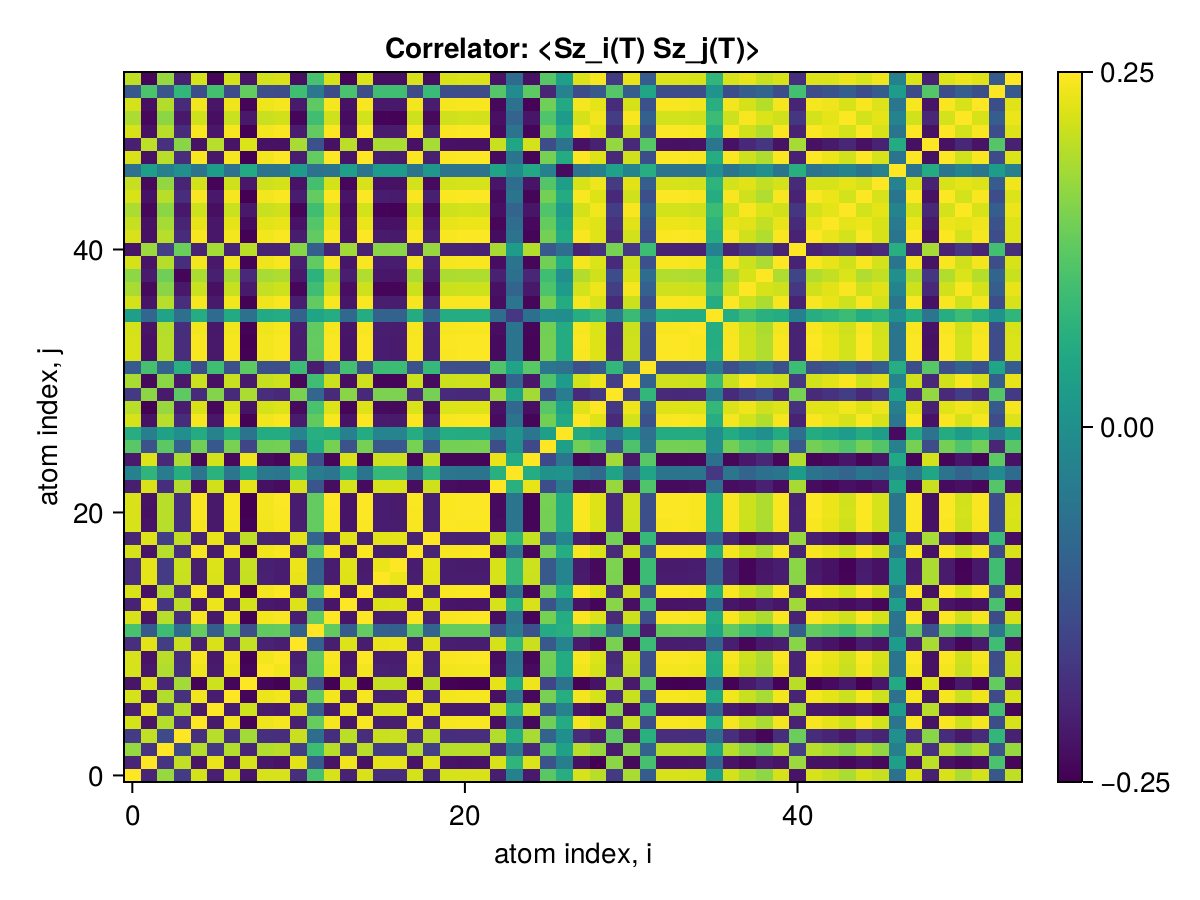

Source data for this figure (header and first rows):
x1, x2, x3, x4, x5, x6, x7, x8, x9, x10, x11, x12, x13, x14, x15, x16, x17, x18, x19, x20, x21, x22, x23, x24
0.25, -0.196, 0.1719, -0.1592, 0.2184, -0.2048, 0.2171, -0.219, 0.2194, 0.2204, -0.1811, 0.1066, 0.2204, -0.2009, 0.2217, -0.1825, -0.1835, 0.2191, -0.1943, 0.2196, 0.2215, 0.2217, -0.2053, -0.02925
-0.196, 0.25, -0.173, 0.2045, -0.22, 0.2346, -0.2179, 0.2209, -0.2164, -0.2221, 0.2292, -0.1069, -0.2218, 0.2383, -0.2236, 0.23, 0.2312, -0.221, 0.2246, -0.2215, -0.2234, -0.2233, 0.222, 0.07821
0.1719, -0.173, 0.25, -0.1359, 0.195, -0.1656, 0.1933, -0.1961, 0.1923, 0.1989, -0.1584, 0.09478, 0.1972, -0.1706, 0.1985, -0.1599, -0.1609, 0.1966, -0.1542, 0.1965, 0.1982, 0.1984, -0.1825, -0.03896
-0.1592, 0.2045, -0.1359, 0.25, -0.1802, 0.197, -0.1779, 0.1815, -0.1786, -0.1821, 0.2092, -0.07091, -0.1818, 0.1998, -0.1835, 0.2099, 0.2111, -0.1811, 0.2036, -0.1814, -0.1833, -0.1832, 0.1941, 0.06344
0.2184, -0.22, 0.195, -0.1802, 0.25, -0.2123, 0.2403, -0.2427, 0.2389, 0.2443, -0.2049, 0.1342, 0.2442, -0.2174, 0.2457, -0.2061, -0.2073, 0.2431, -0.2004, 0.2437, 0.2454, 0.2456, -0.2291, -0.05503
-0.2048, 0.2346, -0.1656, 0.197, -0.2123, 0.25, -0.2102, 0.2133, -0.2105, -0.2145, 0.2217, -0.09926, -0.2142, 0.2366, -0.2159, 0.2229, 0.224, -0.2133, 0.2339, -0.2138, -0.2157, -0.2156, 0.215, 0.0704
0.2171, -0.2179, 0.1933, -0.1779, 0.2403, -0.2102, 0.25, -0.2409, 0.2373, 0.2425, -0.2027, 0.1301, 0.2426, -0.2153, 0.2439, -0.2039, -0.205, 0.2417, -0.1982, 0.242, 0.2436, 0.2438, -0.2272, -0.05237
-0.219, 0.2209, -0.1961, 0.1815, -0.2427, 0.2133, -0.2409, 0.25, -0.2394, -0.245, 0.2061, -0.1299, -0.2449, 0.2183, -0.2464, 0.2073, 0.2085, -0.2438, 0.2017, -0.2443, -0.246, -0.2463, 0.2305, 0.05549
0.2194, -0.2164, 0.1923, -0.1786, 0.2389, -0.2105, 0.2373, -0.2394, 0.25, 0.2409, -0.2013, 0.1288, 0.2409, -0.2147, 0.2424, -0.2025, -0.2036, 0.2398, -0.1988, 0.2403, 0.242, 0.2422, -0.2257, -0.04956
0.2204, -0.2221, 0.1989, -0.1821, 0.2443, -0.2145, 0.2425, -0.245, 0.2409, 0.25, -0.2069, 0.1305, 0.2465, -0.2196, 0.248, -0.2081, -0.2093, 0.2454, -0.2026, 0.2459, 0.2476, 0.2479, -0.2313, -0.05526
-0.1811, 0.2292, -0.1584, 0.2092, -0.2049, 0.2217, -0.2027, 0.2061, -0.2013, -0.2069, 0.25, -0.09449, -0.2066, 0.2243, -0.2084, 0.2341, 0.2353, -0.2058, 0.2282, -0.2063, -0.2082, -0.2081, 0.2188, 0.08598
0.1066, -0.1069, 0.09478, -0.07091, 0.1342, -0.09926, 0.1301, -0.1299, 0.1288, 0.1305, -0.09449, 0.25, 0.1306, -0.1043, 0.1316, -0.09515, -0.09564, 0.1297, -0.0881, 0.1324, 0.1313, 0.1315, -0.1165, -0.03922
0.2204, -0.2218, 0.1972, -0.1818, 0.2442, -0.2142, 0.2426, -0.2449, 0.2409, 0.2465, -0.2066, 0.1306, 0.25, -0.2192, 0.2479, -0.2078, -0.209, 0.2454, -0.2021, 0.2458, 0.2476, 0.2478, -0.2312, -0.05472
-0.2009, 0.2383, -0.1706, 0.1998, -0.2174, 0.2366, -0.2153, 0.2183, -0.2147, -0.2196, 0.2243, -0.1043, -0.2192, 0.25, -0.221, 0.2253, 0.2265, -0.2184, 0.2271, -0.2189, -0.2208, -0.2207, 0.2194, 0.07338
0.2217, -0.2236, 0.1985, -0.1835, 0.2457, -0.2159, 0.2439, -0.2464, 0.2424, 0.248, -0.2084, 0.1316, 0.2479, -0.221, 0.25, -0.2096, -0.2108, 0.2468, -0.204, 0.2473, 0.2491, 0.2493, -0.2328, -0.05595
-0.1825, 0.23, -0.1599, 0.2099, -0.2061, 0.2229, -0.2039, 0.2073, -0.2025, -0.2081, 0.2341, -0.09515, -0.2078, 0.2253, -0.2096, 0.25, 0.2361, -0.207, 0.2294, -0.2075, -0.2094, -0.2093, 0.2199, 0.08612
-0.1835, 0.2312, -0.1609, 0.2111, -0.2073, 0.224, -0.205, 0.2085, -0.2036, -0.2093, 0.2353, -0.09564, -0.209, 0.2265, -0.2108, 0.2361, 0.25, -0.2082, 0.2305, -0.2087, -0.2106, -0.2105, 0.221, 0.08651
0.2191, -0.221, 0.1966, -0.1811, 0.2431, -0.2133, 0.2417, -0.2438, 0.2398, 0.2454, -0.2058, 0.1297, 0.2454, -0.2184, 0.2468, -0.207, -0.2082, 0.25, -0.2014, 0.2447, 0.2464, 0.2467, -0.2302, -0.05434
-0.1943, 0.2246, -0.1542, 0.2036, -0.2004, 0.2339, -0.1982, 0.2017, -0.1988, -0.2026, 0.2282, -0.0881, -0.2021, 0.2271, -0.204, 0.2294, 0.2305, -0.2014, 0.25, -0.2018, -0.2038, -0.2037, 0.2141, 0.07844
0.2196, -0.2215, 0.1965, -0.1814, 0.2437, -0.2138, 0.242, -0.2443, 0.2403, 0.2459, -0.2063, 0.1324, 0.2458, -0.2189, 0.2473, -0.2075, -0.2087, 0.2447, -0.2018, 0.25, 0.247, 0.2472, -0.2307, -0.05484
0.2215, -0.2234, 0.1982, -0.1833, 0.2454, -0.2157, 0.2436, -0.246, 0.242, 0.2476, -0.2082, 0.1313, 0.2476, -0.2208, 0.2491, -0.2094, -0.2106, 0.2464, -0.2038, 0.247, 0.25, 0.2489, -0.2325, -0.05578
0.2217, -0.2233, 0.1984, -0.1832, 0.2456, -0.2156, 0.2438, -0.2463, 0.2422, 0.2479, -0.2081, 0.1315, 0.2478, -0.2207, 0.2493, -0.2093, -0.2105, 0.2467, -0.2037, 0.2472, 0.2489, 0.25, -0.2327, -0.05573
-0.2053, 0.222, -0.1825, 0.1941, -0.2291, 0.215, -0.2272, 0.2305, -0.2257, -0.2313, 0.2188, -0.1165, -0.2312, 0.2194, -0.2328, 0.2199, 0.221, -0.2302, 0.2141, -0.2307, -0.2325, -0.2327, 0.25, 0.06837
-0.02925, 0.07821, -0.03896, 0.06344, -0.05503, 0.0704, -0.05237, 0.05549, -0.04956, -0.05526, 0.08598, -0.03922, -0.05472, 0.07338, -0.05595, 0.08612, 0.08651, -0.05434, 0.07844, -0.05484, -0.05578, -0.05573, 0.06837, 0.25
-0.2135, 0.2243, -0.1906, 0.186, -0.2372, 0.2166, -0.2353, 0.2382, -0.2338, -0.2394, 0.2104, -0.1245, -0.2393, 0.2216, -0.2409, 0.2116, 0.2127, -0.2382, 0.206, -0.2387, -0.2405, -0.2407, 0.2334, 0.06006
0.1224, -0.1216, 0.1242, -0.09277, 0.1433, -0.1135, 0.1496, -0.1447, 0.1426, 0.1462, -0.1085, 0.05815, 0.1479, -0.1189, 0.1466, -0.1096, -0.1102, 0.1483, -0.1021, 0.1451, 0.1464, 0.1465, -0.1312, 0.005638
0.06322, -0.03429, 0.03671, -0.0007989, 0.05841, -0.02599, 0.06358, -0.0574, 0.058, 0.05788, -0.02412, 0.06327, 0.05956, -0.03173, 0.05822, -0.0239, -0.02398, 0.05903, -0.01612, 0.05962, 0.05832, 0.05841, -0.0441, 0.006814
0.2195, -0.2251, 0.1963, -0.1858, 0.2436, -0.2174, 0.2417, -0.2442, 0.2402, 0.2458, -0.2107, 0.1294, 0.2457, -0.2223, 0.2473, -0.2118, -0.213, 0.2446, -0.2062, 0.2452, 0.2469, 0.2471, -0.2315, -0.0582
0.1976, -0.246, 0.1743, -0.2075, 0.2219, -0.2372, 0.2198, -0.2228, 0.2182, 0.224, -0.2325, 0.1075, 0.2238, -0.241, 0.2255, -0.2334, -0.2346, 0.2229, -0.2278, 0.2234, 0.2253, 0.2252, -0.2247, -0.07983
-0.1639, 0.1649, -0.2123, 0.1273, -0.1864, 0.1582, -0.1866, 0.1874, -0.1836, -0.1905, 0.1507, -0.08503, -0.1889, 0.1628, -0.1898, 0.1522, 0.1531, -0.1887, 0.147, -0.1879, -0.1895, -0.1896, 0.1741, 0.03807
0.1867, -0.2343, 0.1637, -0.2137, 0.2108, -0.227, 0.2086, -0.2121, 0.2072, 0.2129, -0.238, 0.09766, 0.2126, -0.2296, 0.2144, -0.2389, -0.2401, 0.2118, -0.2332, 0.2123, 0.2142, 0.2141, -0.2244, -0.08703
-0.1032, 0.104, -0.0903, 0.06858, -0.1308, 0.09647, -0.1265, 0.1267, -0.1249, -0.1272, 0.09193, -0.2091, -0.1275, 0.1015, -0.1284, 0.09252, 0.09299, -0.1266, 0.08558, -0.1298, -0.1281, -0.1283, 0.1135, 0.04168
0.221, -0.2237, 0.1978, -0.1839, 0.2449, -0.2161, 0.2431, -0.2456, 0.2416, 0.2472, -0.2087, 0.1309, 0.2471, -0.2211, 0.2487, -0.2099, -0.2111, 0.246, -0.2044, 0.2465, 0.2483, 0.2485, -0.2328, -0.05643
0.2214, -0.2234, 0.1983, -0.1837, 0.2455, -0.2157, 0.2436, -0.2461, 0.2421, 0.2477, -0.2083, 0.1314, 0.2476, -0.2208, 0.2492, -0.2095, -0.2107, 0.2465, -0.2038, 0.2471, 0.2488, 0.249, -0.2326, -0.0559
0.2185, -0.2212, 0.1956, -0.1816, 0.2422, -0.2136, 0.2405, -0.2429, 0.2389, 0.2445, -0.2062, 0.1295, 0.2444, -0.2186, 0.2459, -0.2074, -0.2086, 0.2433, -0.2018, 0.2438, 0.2456, 0.2458, -0.2295, -0.05569
0.03327, -0.08269, 0.04095, -0.06678, 0.05977, -0.07475, 0.05676, -0.06017, 0.05416, 0.05991, -0.09035, 0.0424, 0.05934, -0.07779, 0.0607, -0.0904, -0.09081, 0.05888, -0.0826, 0.06001, 0.06052, 0.06048, -0.07282, -0.1684
0.2192, -0.2208, 0.1963, -0.1812, 0.243, -0.2132, 0.2412, -0.2436, 0.2396, 0.2452, -0.2058, 0.1302, 0.2451, -0.2182, 0.2466, -0.207, -0.2082, 0.244, -0.2014, 0.2446, 0.2463, 0.2465, -0.2301, -0.05518
0.1866, -0.2345, 0.1631, -0.2136, 0.2107, -0.2271, 0.2084, -0.212, 0.207, 0.2128, -0.2383, 0.09766, 0.2124, -0.2297, 0.2143, -0.2391, -0.2404, 0.2116, -0.2334, 0.2122, 0.2141, 0.214, -0.2243, -0.08781
0.1661, -0.2118, 0.1416, -0.2396, 0.188, -0.2043, 0.1856, -0.1894, 0.1863, 0.19, -0.2161, 0.07338, 0.1897, -0.2071, 0.1915, -0.2168, -0.2181, 0.1889, -0.2104, 0.1893, 0.1913, 0.1912, -0.2016, -0.0642
0.2187, -0.2215, 0.1957, -0.1823, 0.2424, -0.214, 0.2406, -0.2431, 0.2391, 0.2447, -0.2069, 0.1295, 0.2446, -0.2189, 0.2461, -0.2081, -0.2093, 0.2435, -0.2026, 0.244, 0.2458, 0.246, -0.2304, -0.0561
-0.2211, 0.1763, -0.1558, 0.1388, -0.1984, 0.184, -0.1975, 0.199, -0.1985, -0.2004, 0.1622, -0.09749, -0.2004, 0.1807, -0.2015, 0.1634, 0.1642, -0.1992, 0.1739, -0.1997, -0.2014, -0.2015, 0.1856, 0.02564
0.2203, -0.2248, 0.1972, -0.1847, 0.2444, -0.217, 0.2426, -0.245, 0.241, 0.2467, -0.2096, 0.1303, 0.2466, -0.222, 0.2481, -0.2108, -0.212, 0.2454, -0.2051, 0.246, 0.2477, 0.2479, -0.232, -0.0572
0.2077, -0.2245, 0.1845, -0.1974, 0.2319, -0.2175, 0.2299, -0.2332, 0.2284, 0.2341, -0.2224, 0.1176, 0.2339, -0.2217, 0.2356, -0.2235, -0.2246, 0.2329, -0.2177, 0.2335, 0.2353, 0.2355, -0.238, -0.06984
0.1885, -0.2371, 0.1653, -0.2162, 0.213, -0.2297, 0.2107, -0.2142, 0.2092, 0.215, -0.2409, 0.09843, 0.2147, -0.2323, 0.2166, -0.2418, -0.243, 0.2139, -0.236, 0.2144, 0.2163, 0.2163, -0.2267, -0.0885
0.2214, -0.2235, 0.1981, -0.1836, 0.2453, -0.2159, 0.2435, -0.246, 0.242, 0.2476, -0.2082, 0.1313, 0.2475, -0.2209, 0.249, -0.2094, -0.2106, 0.2464, -0.2038, 0.2469, 0.2487, 0.2489, -0.2325, -0.0559
0.2077, -0.2355, 0.1693, -0.1973, 0.2164, -0.2419, 0.2143, -0.2175, 0.2146, 0.2186, -0.2222, 0.1024, 0.2183, -0.2375, 0.2201, -0.2234, -0.2245, 0.2174, -0.2334, 0.2179, 0.2198, 0.2198, -0.2192, -0.06971
-0.06277, 0.0336, -0.03469, 0.0007543, -0.05731, 0.02555, -0.06247, 0.05626, -0.05711, -0.05671, 0.02364, -0.06293, -0.05842, 0.03113, -0.05707, 0.02341, 0.02348, -0.05787, 0.01589, -0.05851, -0.05718, -0.05727, 0.0432, -0.006885
0.2217, -0.2234, 0.1985, -0.1833, 0.2457, -0.2157, 0.2439, -0.2464, 0.2423, 0.248, -0.2081, 0.1316, 0.2479, -0.2208, 0.2494, -0.2093, -0.2105, 0.2468, -0.2036, 0.2473, 0.2491, 0.2493, -0.2327, -0.05574
-0.2045, 0.2008, -0.1793, 0.1617, -0.2229, 0.1963, -0.2211, 0.2231, -0.2234, -0.2246, 0.1862, -0.1248, -0.2245, 0.1996, -0.2259, 0.1874, 0.1884, -0.2235, 0.1849, -0.224, -0.2256, -0.2259, 0.2097, 0.04779
0.2207, -0.2245, 0.1975, -0.1845, 0.2448, -0.2168, 0.2429, -0.2455, 0.2414, 0.247, -0.2093, 0.1306, 0.2469, -0.2219, 0.2485, -0.2105, -0.2117, 0.2458, -0.2049, 0.2464, 0.2481, 0.2483, -0.2338, -0.0569
0.1886, -0.2368, 0.1653, -0.216, 0.213, -0.2295, 0.2107, -0.2142, 0.2092, 0.2151, -0.2407, 0.09847, 0.2147, -0.232, 0.2166, -0.2416, -0.2429, 0.2139, -0.2359, 0.2144, 0.2164, 0.2163, -0.2268, -0.08854
0.2172, -0.2278, 0.1941, -0.188, 0.2413, -0.22, 0.2395, -0.2424, 0.2379, 0.2436, -0.2129, 0.1272, 0.2435, -0.2252, 0.2451, -0.2141, -0.2152, 0.2424, -0.2084, 0.2429, 0.2447, 0.2449, -0.2373, -0.06043
-0.1121, 0.1094, -0.1177, 0.08173, -0.1306, 0.1019, -0.1369, 0.1319, -0.13, -0.1335, 0.09673, -0.0499, -0.135, 0.1069, -0.1336, 0.0978, 0.09836, -0.1355, 0.09085, -0.1323, -0.1336, -0.1336, 0.1188, -0.008264
0.2024, -0.2413, 0.1722, -0.2027, 0.2196, -0.2394, 0.2174, -0.2205, 0.2168, 0.2218, -0.2275, 0.1053, 0.2214, -0.2395, 0.2232, -0.2286, -0.2297, 0.2206, -0.2302, 0.2211, 0.223, 0.2229, -0.2222, -0.07493
